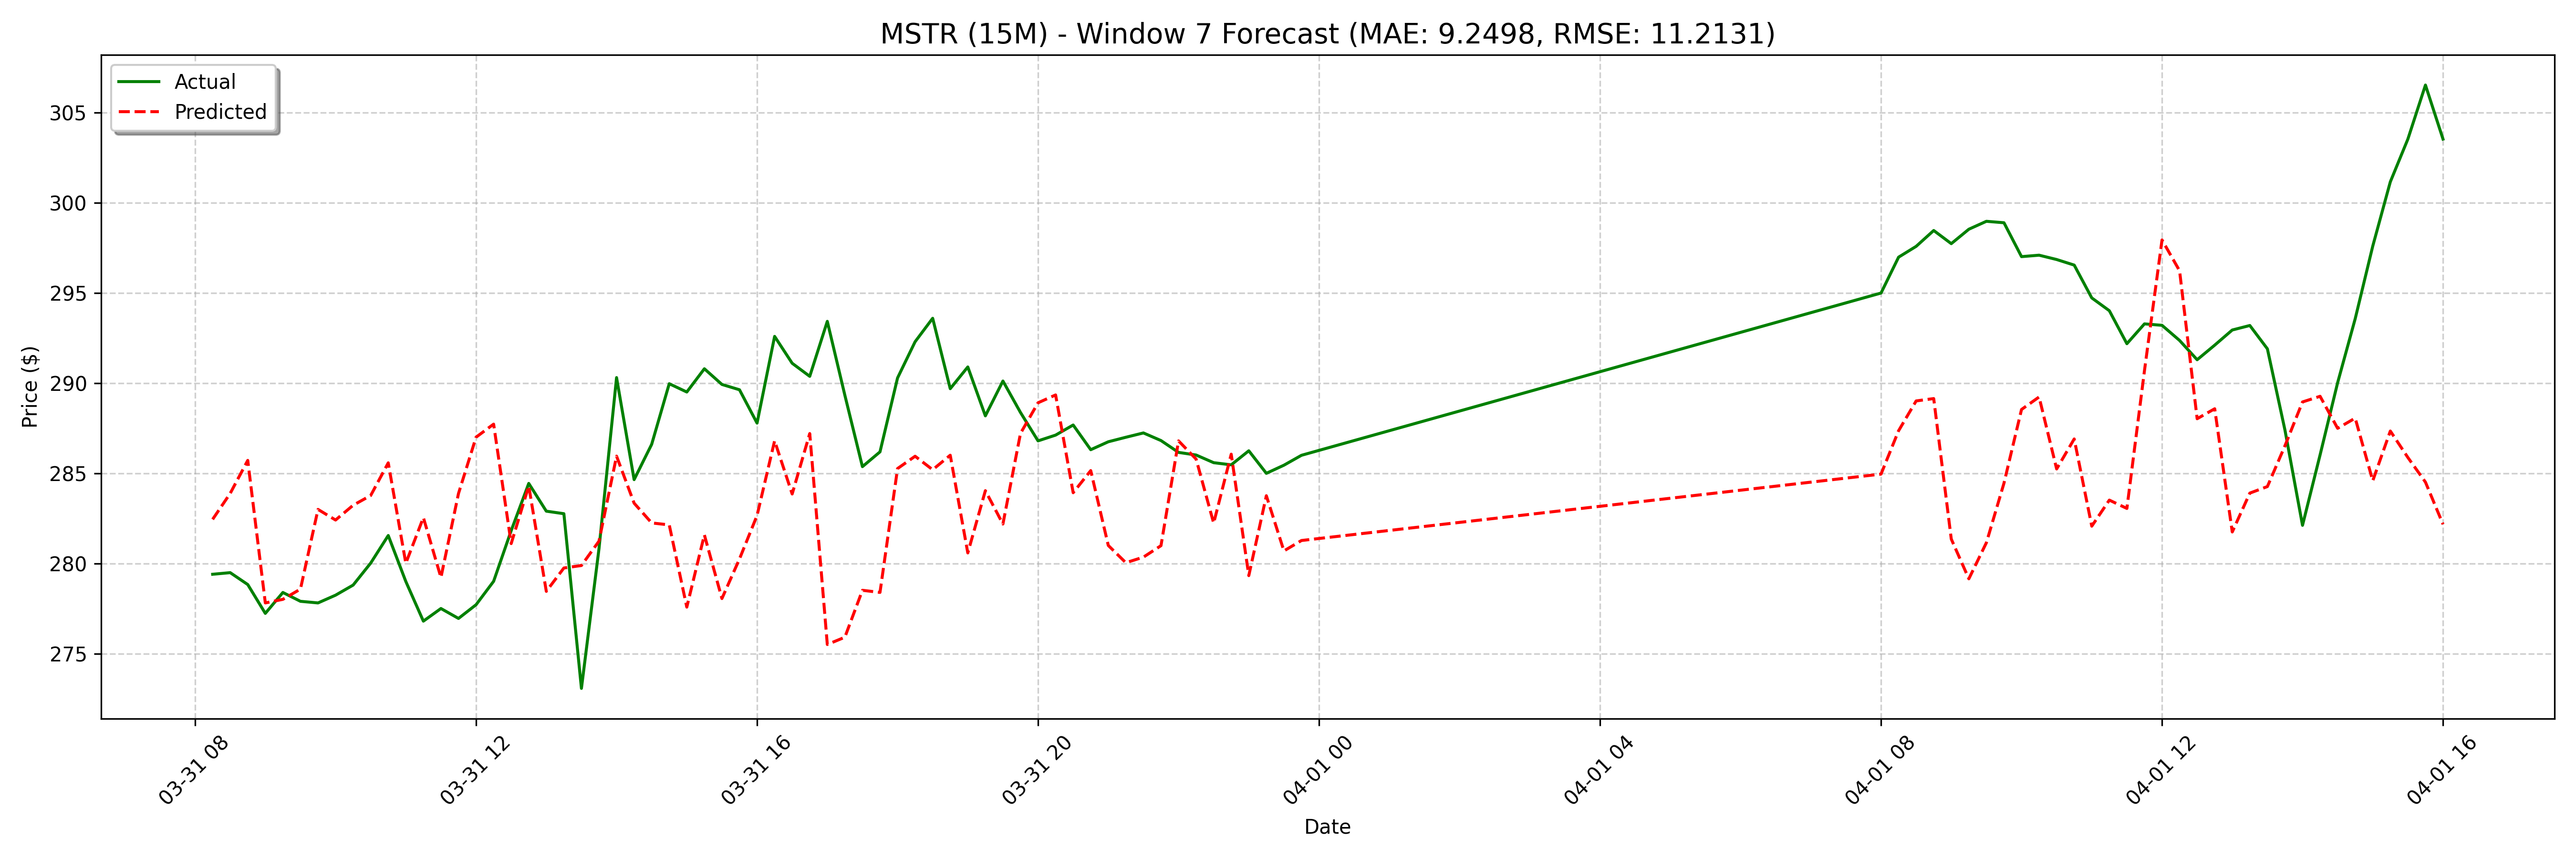

Values plotted in this chart, from the file beside it:
date, actual, forecast
2025-03-31 08:15:00, 279.4, 282.4
2025-03-31 08:30:00, 279.5, 283.9
2025-03-31 08:45:00, 278.8, 285.7
2025-03-31 09:00:00, 277.2, 277.8
2025-03-31 09:15:00, 278.4, 278
2025-03-31 09:30:00, 277.9, 278.6
2025-03-31 09:45:00, 277.8, 283
2025-03-31 10:00:00, 278.2, 282.4
2025-03-31 10:15:00, 278.8, 283.2
2025-03-31 10:30:00, 280, 283.8
2025-03-31 10:45:00, 281.6, 285.6
2025-03-31 11:00:00, 279.0, 280
2025-03-31 11:15:00, 276.8, 282.5
2025-03-31 11:30:00, 277.5, 279.2
2025-03-31 11:45:00, 276.9, 283.9
2025-03-31 12:00:00, 277.7, 287
2025-03-31 12:15:00, 279, 287.7
2025-03-31 12:30:00, 281.8, 281.1
2025-03-31 12:45:00, 284.4, 284.3
2025-03-31 13:00:00, 282.9, 278.5
2025-03-31 13:15:00, 282.8, 279.7
2025-03-31 13:30:00, 273.1, 279.9
2025-03-31 13:45:00, 280.8, 281.2
2025-03-31 14:00:00, 290.3, 286
2025-03-31 14:15:00, 284.6, 283.3
2025-03-31 14:30:00, 286.6, 282.2
2025-03-31 14:45:00, 290, 282.1
2025-03-31 15:00:00, 289.5, 277.6
2025-03-31 15:15:00, 290.8, 281.6
2025-03-31 15:30:00, 289.9, 278.1
2025-03-31 15:45:00, 289.6, 280.3
2025-03-31 16:00:00, 287.8, 282.7
2025-03-31 16:15:00, 292.6, 286.8
2025-03-31 16:30:00, 291.1, 283.9
2025-03-31 16:45:00, 290.4, 287.2
2025-03-31 17:00:00, 293.4, 275.5
2025-03-31 17:15:00, 289.3, 275.9
2025-03-31 17:30:00, 285.4, 278.5
2025-03-31 17:45:00, 286.2, 278.4
2025-03-31 18:00:00, 290.3, 285.3
2025-03-31 18:15:00, 292.3, 285.9
2025-03-31 18:30:00, 293.6, 285.2
2025-03-31 18:45:00, 289.7, 286
2025-03-31 19:00:00, 290.9, 280.6
2025-03-31 19:15:00, 288.2, 284
2025-03-31 19:30:00, 290.1, 282.2
2025-03-31 19:45:00, 288.4, 287.2
2025-03-31 20:00:00, 286.8, 288.9
2025-03-31 20:15:00, 287.1, 289.3
2025-03-31 20:30:00, 287.7, 283.9
2025-03-31 20:45:00, 286.3, 285.2
2025-03-31 21:00:00, 286.8, 281
2025-03-31 21:15:00, 287.0, 280
2025-03-31 21:30:00, 287.2, 280.4
2025-03-31 21:45:00, 286.8, 281
2025-03-31 22:00:00, 286.2, 286.8
2025-03-31 22:15:00, 286, 285.8
2025-03-31 22:30:00, 285.6, 282.2
2025-03-31 22:45:00, 285.5, 286.1
2025-03-31 23:00:00, 286.2, 279.3
... 68 more rows
